Run: headless pygame with SDL's dummy video driver; simulated clock (each Clock.tick advances the game by its frame time, no real sleeping); random seed 0; keys injected as events and as key.get_pressed() state; no mouse input.
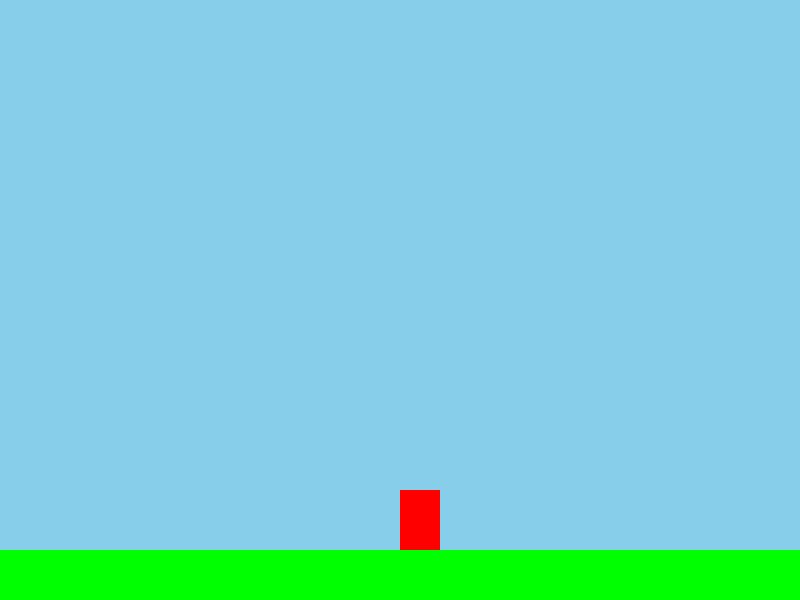
Frame 1 of 4 · flips 1–60 · no input
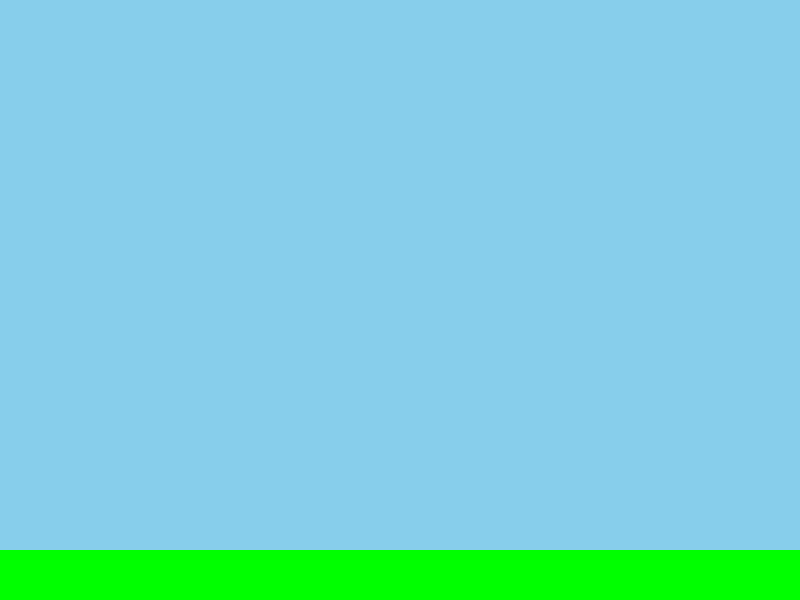
Frame 2 of 4 · flips 61–180 · tapped SPACE, RETURN · held RIGHT (→), D
Frame 3 of 4 · flips 181–300 · held DOWN (↓), S · screen unchanged from frame 2, image omitted
Frame 4 of 4 · flips 301–420 · held LEFT (←), A, UP (↑), W · screen same as frame 1, image omitted

The pygame program that drew these frames:

import pygame
from pygame.locals import QUIT, KEYDOWN, KEYUP, K_LEFT, K_RIGHT, K_SPACE

# Screen dimensions
SCREEN_WIDTH = 800
SCREEN_HEIGHT = 600

# Player settings
PLAYER_WIDTH = 40
PLAYER_HEIGHT = 60
PLAYER_COLOR = (255, 0, 0)

# Ground
GROUND_HEIGHT = SCREEN_HEIGHT - 50

class Player(pygame.sprite.Sprite):
    def __init__(self):
        super().__init__()
        self.image = pygame.Surface((PLAYER_WIDTH, PLAYER_HEIGHT))
        self.image.fill(PLAYER_COLOR)
        self.rect = self.image.get_rect()
        self.rect.x = SCREEN_WIDTH // 2
        self.rect.bottom = GROUND_HEIGHT
        self.speed_x = 0
        self.vel_y = 0
        self.on_ground = True

    def update(self):
        self.rect.x += self.speed_x
        self.vel_y += 1  # gravity
        self.rect.y += self.vel_y
        if self.rect.bottom >= GROUND_HEIGHT:
            self.rect.bottom = GROUND_HEIGHT
            self.on_ground = True
            self.vel_y = 0
        else:
            self.on_ground = False

    def jump(self):
        if self.on_ground:
            self.vel_y = -20
            self.on_ground = False


def main():
    pygame.init()
    screen = pygame.display.set_mode((SCREEN_WIDTH, SCREEN_HEIGHT))
    pygame.display.set_caption('Simple Mario Clone')
    clock = pygame.time.Clock()

    player = Player()
    all_sprites = pygame.sprite.Group(player)

    running = True
    while running:
        for event in pygame.event.get():
            if event.type == QUIT:
                running = False
            elif event.type == KEYDOWN:
                if event.key == K_LEFT:
                    player.speed_x = -5
                elif event.key == K_RIGHT:
                    player.speed_x = 5
                elif event.key == K_SPACE:
                    player.jump()
            elif event.type == KEYUP:
                if event.key in (K_LEFT, K_RIGHT):
                    player.speed_x = 0

        all_sprites.update()

        screen.fill((135, 206, 235))  # sky blue
        pygame.draw.rect(screen, (0, 255, 0), (0, GROUND_HEIGHT, SCREEN_WIDTH, 50))  # ground
        all_sprites.draw(screen)

        pygame.display.flip()
        clock.tick(60)

    pygame.quit()


if __name__ == '__main__':
    main()
